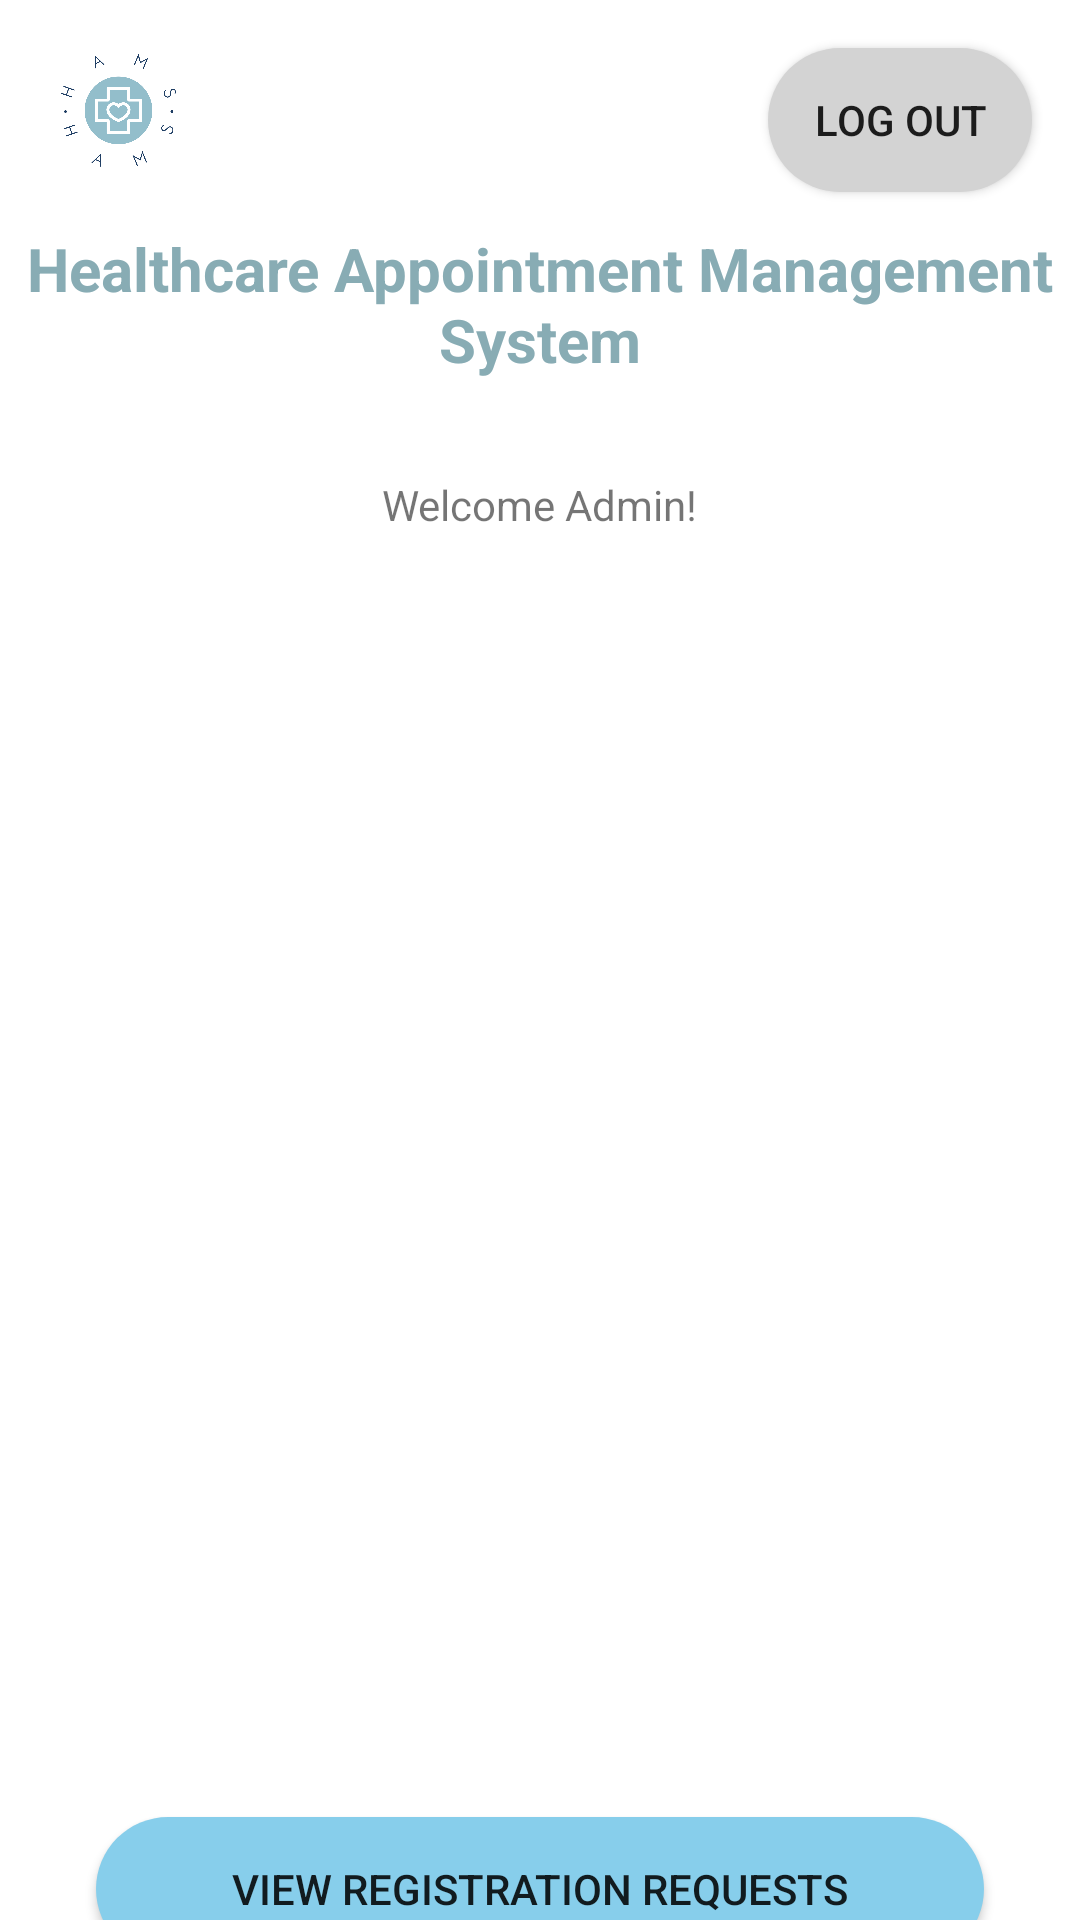

Reconstruct the res/layout file that produces this screen, plus the resources it refers to.
<!-- AndroidManifest.xml: application theme Theme.Project10 -->
<!-- res/layout/activity_admin_welcome_screen.xml -->
<?xml version="1.0" encoding="utf-8"?>
<androidx.constraintlayout.widget.ConstraintLayout xmlns:android="http://schemas.android.com/apk/res/android"
    xmlns:app="http://schemas.android.com/apk/res-auto"
    xmlns:tools="http://schemas.android.com/tools"
    android:layout_width="match_parent"
    android:background="#FFFFFF"
    android:layout_height="match_parent">



    <TextView
        android:id="@+id/headerTitle2"
        android:layout_width="0dp"
        android:layout_height="wrap_content"
        android:layout_marginTop="76dp"
        android:gravity="center"
        android:text="Healthcare Appointment Management System"
        android:textSize="20sp"
        android:textStyle="bold"
        android:textColor="#88acb4"
        app:layout_constraintEnd_toEndOf="parent"
        app:layout_constraintStart_toStartOf="parent"
        app:layout_constraintTop_toTopOf="parent" />

    <TextView
        android:id="@+id/welcomePatient"
        android:layout_width="wrap_content"
        android:layout_height="wrap_content"
        android:layout_marginTop="32dp"
        android:text="Welcome Admin!"
        app:layout_constraintEnd_toEndOf="parent"
        app:layout_constraintStart_toStartOf="parent"
        app:layout_constraintTop_toBottomOf="@+id/headerTitle2" />

    <Button
        android:id="@+id/logOut"
        android:layout_width="wrap_content"
        android:layout_height="wrap_content"
        android:layout_marginTop="16dp"
        android:layout_marginEnd="16dp"
        android:background="@drawable/rounded_back_button"
        android:text="Log Out"
        app:layout_constraintEnd_toEndOf="parent"
        app:layout_constraintTop_toTopOf="parent" />

    <ImageView
        android:id="@+id/imageView5"
        android:layout_width="55dp"
        android:layout_height="55dp"
        app:layout_constraintBottom_toTopOf="@+id/headerTitle2"
        app:layout_constraintEnd_toStartOf="@+id/logOut"
        app:layout_constraintHorizontal_bias="0.063"
        app:layout_constraintStart_toStartOf="parent"
        app:layout_constraintTop_toTopOf="parent"
        app:layout_constraintVertical_bias="0.428"
        app:srcCompat="@drawable/logo_hams" />


    <Button
        android:id="@+id/registrationRequests"
        android:layout_width="0dp"
        android:layout_height="wrap_content"
        android:layout_marginStart="32dp"
        android:layout_marginTop="428dp"
        android:layout_marginEnd="32dp"
        android:background="@drawable/rounded_button"
        android:text="View Registration Requests"
        app:layout_constraintEnd_toEndOf="parent"
        app:layout_constraintHorizontal_bias="0.0"
        app:layout_constraintStart_toStartOf="parent"
        app:layout_constraintTop_toBottomOf="@+id/welcomePatient" />

</androidx.constraintlayout.widget.ConstraintLayout>
<!-- resources referenced by this layout -->
<resources>
  <!-- drawable logo_hams: png bitmap (drawable, 68132 bytes) -->
  <!-- drawable rounded_back_button (drawable) -->
  <?xml version="1.0" encoding="utf-8"?>
  <shape xmlns:android="http://schemas.android.com/apk/res/android">
      <solid android:color="#D3D3D3"/> 
      <corners android:radius="30dp"/> 
  </shape>
  <!-- drawable rounded_button (drawable) -->
  <?xml version="1.0" encoding="utf-8"?>
  <shape xmlns:android="http://schemas.android.com/apk/res/android">
      <solid android:color="@color/sky_blue"/> 
      <corners android:radius="30dp"/> 
  </shape>
  <style name="Theme.Project10" parent="Base.Theme.Project10" />
  <color name="sky_blue">#87CEEB</color>
  <style name="Base.Theme.Project10" parent="Theme.AppCompat.Light.NoActionBar">
          
          
      </style>
</resources>
